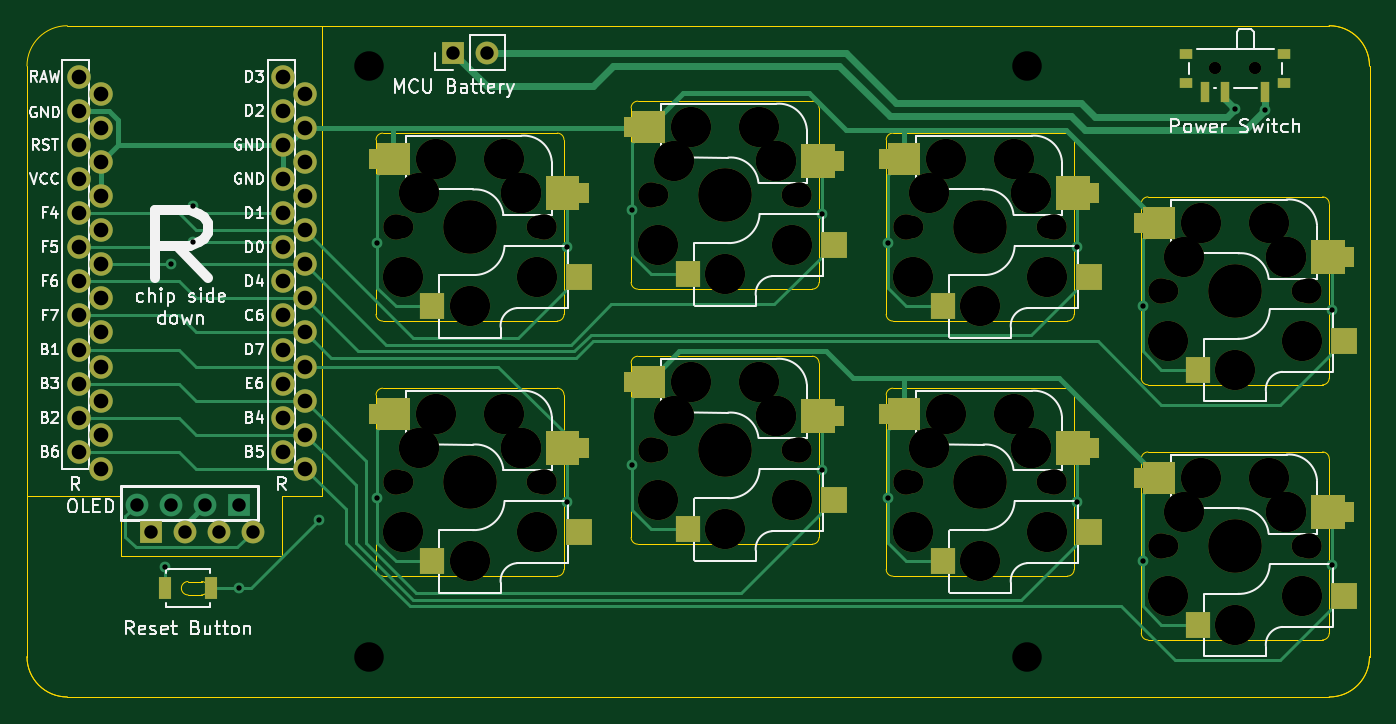
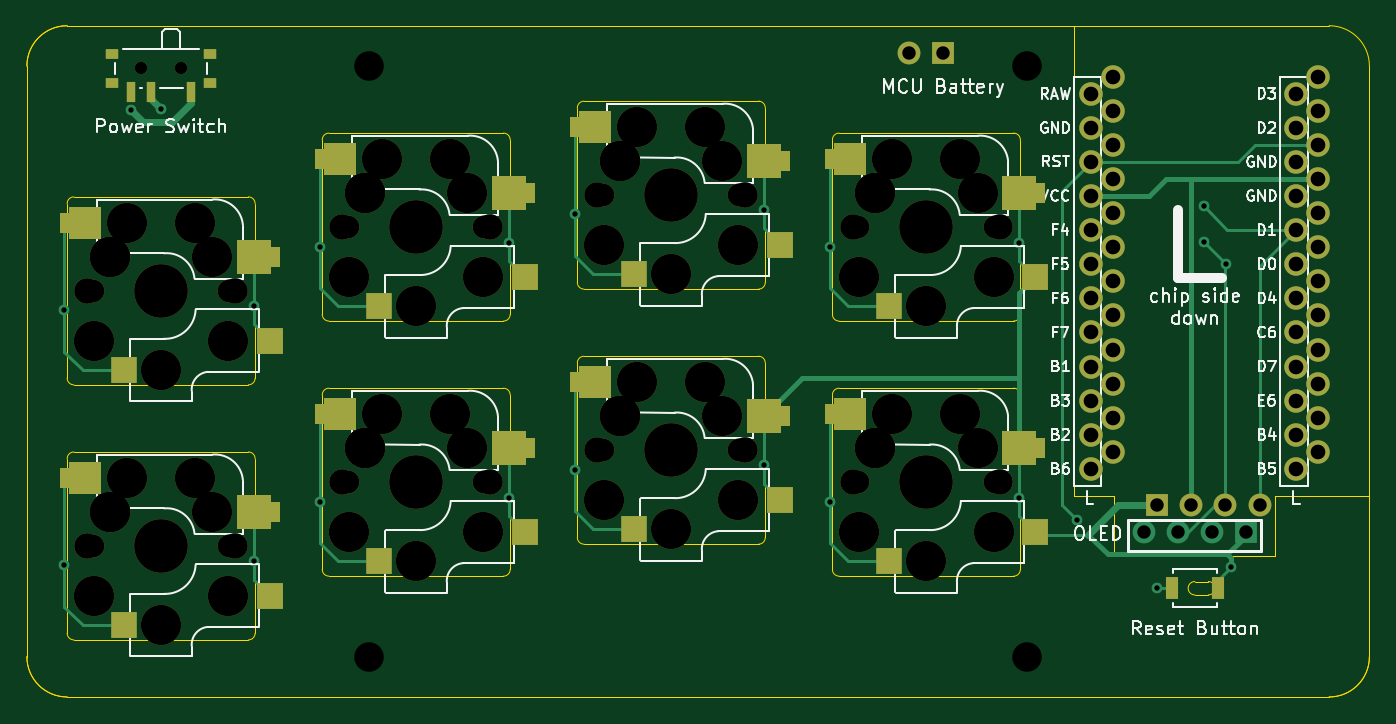
Circuit board: 14 layer files. Board 100.0 x 50.0 mm.
- bottom_copper: small-paintbrush-hotswap-B_Cu.gbr (17386 bytes)
- bottom_mask: small-paintbrush-hotswap-B_Mask.gbr (11348 bytes)
- bottom_silk: small-paintbrush-hotswap-B_SilkS.gbr (50875 bytes)
- outline: small-paintbrush-hotswap-Edge_Cuts.gbr (1118 bytes)
- top_copper: small-paintbrush-hotswap-F_Cu.gbr (22914 bytes)
- top_mask: small-paintbrush-hotswap-F_Mask.gbr (11392 bytes)
- top_silk: small-paintbrush-hotswap-F_SilkS.gbr (52017 bytes)
- drill: small-paintbrush-hotswap-NPTH.drl (2549 bytes)
- drill: small-paintbrush-hotswap-PTH.drl (1716 bytes)
- drill: small-paintbrush-hotswap-bottom-NPTH.drl (367 bytes)
- drill: small-paintbrush-hotswap-bottom-PTH.drl (280 bytes)
- outline: small-paintbrush-hotswap-mxplate-Edge_Cuts.gbr (5893 bytes)
- drill: small-paintbrush-hotswap-mxplate-NPTH.drl (284 bytes)
- drill: small-paintbrush-hotswap-mxplate-PTH.drl (280 bytes)

=== bottom_copper: small-paintbrush-hotswap-B_Cu.gbr (17386 bytes, source omitted) ===
=== bottom_mask: small-paintbrush-hotswap-B_Mask.gbr (11348 bytes, source omitted) ===
=== bottom_silk: small-paintbrush-hotswap-B_SilkS.gbr (50875 bytes, source omitted) ===
=== outline: small-paintbrush-hotswap-Edge_Cuts.gbr ===
%TF.GenerationSoftware,KiCad,Pcbnew,(5.1.10)-1*%
%TF.CreationDate,2021-09-16T21:08:08-04:00*%
%TF.ProjectId,small-paintbrush-hotswap,736d616c-6c2d-4706-9169-6e7462727573,rev?*%
%TF.SameCoordinates,Original*%
%TF.FileFunction,Profile,NP*%
%FSLAX46Y46*%
G04 Gerber Fmt 4.6, Leading zero omitted, Abs format (unit mm)*
G04 Created by KiCad (PCBNEW (5.1.10)-1) date 2021-09-16 21:08:08*
%MOMM*%
%LPD*%
G01*
G04 APERTURE LIST*
%TA.AperFunction,Profile*%
%ADD10C,0.050000*%
%TD*%
G04 APERTURE END LIST*
D10*
X105901737Y-18599424D02*
X75901737Y-18599424D01*
X72901737Y-65599424D02*
X72901737Y-21599424D01*
X72901737Y-21599424D02*
G75*
G02*
X75901737Y-18599424I3000000J0D01*
G01*
%TO.C,H1*%
X172901737Y-21599424D02*
X172901737Y-65599424D01*
X169901737Y-68599424D02*
X75901737Y-68599424D01*
X105901737Y-18599424D02*
X169901737Y-18599424D01*
X172901737Y-65599424D02*
G75*
G02*
X169901737Y-68599424I-3000000J0D01*
G01*
X169901737Y-18599424D02*
G75*
G02*
X172901737Y-21599424I0J-3000000D01*
G01*
X75901737Y-68599424D02*
G75*
G02*
X72901737Y-65599424I0J3000000D01*
G01*
%TD*%
M02*

=== top_copper: small-paintbrush-hotswap-F_Cu.gbr (22914 bytes, source omitted) ===
=== top_mask: small-paintbrush-hotswap-F_Mask.gbr (11392 bytes, source omitted) ===
=== top_silk: small-paintbrush-hotswap-F_SilkS.gbr (52017 bytes, source omitted) ===
=== drill: small-paintbrush-hotswap-NPTH.drl ===
M48
; DRILL file {KiCad (5.1.10)-1} date 09/16/21 21:08:10
; FORMAT={-:-/ absolute / inch / decimal}
; #@! TF.CreationDate,2021-09-16T21:08:10-04:00
; #@! TF.GenerationSoftware,Kicad,Pcbnew,(5.1.10)-1
; #@! TF.FileFunction,NonPlated,1,2,NPTH
FMAT,2
INCH
T1C0.0039
T2C0.0354
T3C0.0669
T4C0.0748
T5C0.0827
T6C0.1181
T7C0.1575
%
G90
G05
T1
X4.0188Y-1.9693
X4.0188Y-1.2212
X4.32Y-1.9693
X4.32Y-1.2212
X4.7668Y-1.1275
X4.7668Y-1.8756
X5.068Y-1.1275
X5.068Y-1.8756
X5.5148Y-1.2212
X5.5148Y-1.9693
X5.816Y-1.2212
X5.816Y-1.9693
X6.2629Y-1.4082
X6.2629Y-2.1563
X6.564Y-1.4082
X6.564Y-2.1563
T2
X6.3544Y-0.8571
X6.3544Y-0.8571
X6.4725Y-0.8571
X6.4725Y-0.8571
T3
X3.9694Y-2.0708
X3.9694Y-1.3228
X4.3694Y-2.0708
X4.3694Y-1.3228
X4.7174Y-1.2291
X4.7174Y-1.9771
X5.1174Y-1.2291
X5.1174Y-1.9771
X5.4654Y-1.3228
X5.4654Y-2.0708
X5.8654Y-1.3228
X5.8654Y-2.0708
X6.2135Y-1.5098
X6.2135Y-2.2579
X6.6135Y-1.5098
X6.6135Y-2.2579
T4
X3.9528Y-2.0708
X3.9528Y-1.3228
X4.3859Y-2.0708
X4.3859Y-1.3228
X4.7009Y-1.2291
X4.7009Y-1.9771
X5.1339Y-1.2291
X5.1339Y-1.9771
X5.4489Y-1.3228
X5.4489Y-2.0708
X5.882Y-1.3228
X5.882Y-2.0708
X6.1969Y-1.5098
X6.1969Y-2.2579
X6.63Y-1.5098
X6.63Y-2.2579
T5
X3.8741Y-0.8504
X3.8741Y-2.5827
X5.8032Y-0.8504
X5.8032Y-2.5827
T6
X3.9725Y-2.2165
X3.9725Y-1.4685
X4.0194Y-1.9708
X4.0194Y-1.2228
X4.0694Y-1.8708
X4.0694Y-1.1228
X4.1694Y-2.3031
X4.1694Y-1.5551
X4.2694Y-1.8708
X4.2694Y-1.1228
X4.3194Y-1.9708
X4.3194Y-1.9708
X4.3194Y-1.2228
X4.3194Y-1.2228
X4.3662Y-2.2165
X4.3662Y-1.4685
X4.7205Y-1.3748
X4.7205Y-2.1228
X4.7674Y-1.1291
X4.7674Y-1.8771
X4.8174Y-1.0291
X4.8174Y-1.7771
X4.9174Y-1.4614
X4.9174Y-2.2094
X5.0174Y-1.0291
X5.0174Y-1.7771
X5.0674Y-1.1291
X5.0674Y-1.1291
X5.0674Y-1.8771
X5.0674Y-1.8771
X5.1142Y-1.3748
X5.1142Y-2.1228
X5.4686Y-1.4685
X5.4686Y-2.2165
X5.5154Y-1.2228
X5.5154Y-1.9708
X5.5654Y-1.1228
X5.5654Y-1.8708
X5.6654Y-1.5551
X5.6654Y-2.3031
X5.7654Y-1.1228
X5.7654Y-1.8708
X5.8154Y-1.2228
X5.8154Y-1.2228
X5.8154Y-1.9708
X5.8154Y-1.9708
X5.8623Y-1.4685
X5.8623Y-2.2165
X6.2166Y-1.6555
X6.2166Y-2.4035
X6.2635Y-1.4098
X6.2635Y-2.1579
X6.3135Y-1.3098
X6.3135Y-2.0579
X6.4135Y-1.7421
X6.4135Y-2.4901
X6.5135Y-1.3098
X6.5135Y-2.0579
X6.5635Y-1.4098
X6.5635Y-1.4098
X6.5635Y-2.1579
X6.5635Y-2.1579
X6.6103Y-1.6555
X6.6103Y-2.4035
T7
X4.1694Y-2.0708
X4.1694Y-1.3228
X4.9174Y-1.2291
X4.9174Y-1.9771
X5.6654Y-1.3228
X5.6654Y-2.0708
X6.4135Y-1.5098
X6.4135Y-2.2579
T0
M30

=== drill: small-paintbrush-hotswap-PTH.drl ===
M48
; DRILL file {KiCad (5.1.10)-1} date 09/16/21 21:08:10
; FORMAT={-:-/ absolute / inch / decimal}
; #@! TF.CreationDate,2021-09-16T21:08:10-04:00
; #@! TF.GenerationSoftware,Kicad,Pcbnew,(5.1.10)-1
; #@! TF.FileFunction,Plated,1,2,PTH
FMAT,2
INCH
T1C0.0157
T2C0.0394
T3C0.0430
%
G90
G05
T1
X3.2757Y-2.3186
X3.2916Y-1.4319
X3.3566Y-1.2619
X3.3566Y-1.3669
X3.4922Y-2.3816
X3.7266Y-2.1819
X3.8977Y-1.3681
X3.8977Y-2.1161
X4.4528Y-1.3799
X4.4528Y-2.1279
X4.6457Y-1.2736
X4.6457Y-2.0216
X5.2005Y-1.2858
X5.2005Y-2.0338
X5.3938Y-1.3681
X5.3938Y-2.1161
X5.9489Y-1.3799
X5.9489Y-2.1279
X6.1418Y-1.5551
X6.1418Y-2.3031
X6.4135Y-0.9764
X6.502Y-0.9795
X6.6969Y-1.5669
X6.6969Y-2.3149
T2
X3.1922Y-2.1371
X3.2324Y-2.2158
X3.2922Y-2.1371
X3.3324Y-2.2158
X3.3922Y-2.1371
X3.4324Y-2.2158
X3.4922Y-2.1371
X3.5324Y-2.2158
X4.1194Y-0.811
X4.2194Y-0.811
T3
X3.0216Y-0.8819
X3.0216Y-0.9819
X3.0216Y-1.0819
X3.0216Y-1.1819
X3.0216Y-1.2819
X3.0216Y-1.3819
X3.0216Y-1.4819
X3.0216Y-1.5819
X3.0216Y-1.6819
X3.0216Y-1.7819
X3.0216Y-1.8819
X3.0216Y-1.9819
X3.0866Y-0.9319
X3.0866Y-1.0319
X3.0866Y-1.1319
X3.0866Y-1.2319
X3.0866Y-1.3319
X3.0866Y-1.4319
X3.0866Y-1.5319
X3.0866Y-1.6319
X3.0866Y-1.7319
X3.0866Y-1.8319
X3.0866Y-1.9319
X3.0866Y-2.0319
X3.6216Y-0.8819
X3.6216Y-0.9819
X3.6216Y-1.0819
X3.6216Y-1.1819
X3.6216Y-1.2819
X3.6216Y-1.3819
X3.6216Y-1.4819
X3.6216Y-1.5819
X3.6216Y-1.6819
X3.6216Y-1.7819
X3.6216Y-1.8819
X3.6216Y-1.9819
X3.6866Y-0.9319
X3.6866Y-1.0319
X3.6866Y-1.1319
X3.6866Y-1.2319
X3.6866Y-1.3319
X3.6866Y-1.4319
X3.6866Y-1.5319
X3.6866Y-1.6319
X3.6866Y-1.7319
X3.6866Y-1.8319
X3.6866Y-1.9319
X3.6866Y-2.0319
T0
M30

=== drill: small-paintbrush-hotswap-bottom-NPTH.drl ===
M48
; DRILL file {KiCad (5.1.10)-1} date 09/16/21 21:12:03
; FORMAT={-:-/ absolute / inch / decimal}
; #@! TF.CreationDate,2021-09-16T21:12:03-04:00
; #@! TF.GenerationSoftware,Kicad,Pcbnew,(5.1.10)-1
; #@! TF.FileFunction,NonPlated,1,2,NPTH
FMAT,2
INCH
T1C0.0866
%
G90
G05
T1
X3.8741Y-2.5827
X3.8741Y-0.8504
X5.8032Y-0.8504
X5.8032Y-2.5827
T0
M30

=== drill: small-paintbrush-hotswap-bottom-PTH.drl ===
M48
; DRILL file {KiCad (5.1.10)-1} date 09/16/21 21:12:03
; FORMAT={-:-/ absolute / inch / decimal}
; #@! TF.CreationDate,2021-09-16T21:12:03-04:00
; #@! TF.GenerationSoftware,Kicad,Pcbnew,(5.1.10)-1
; #@! TF.FileFunction,Plated,1,2,PTH
FMAT,2
INCH
%
G90
G05
T0
M30

=== outline: small-paintbrush-hotswap-mxplate-Edge_Cuts.gbr ===
%TF.GenerationSoftware,KiCad,Pcbnew,(5.1.10)-1*%
%TF.CreationDate,2021-09-16T21:09:05-04:00*%
%TF.ProjectId,small-paintbrush-hotswap-mxplate,736d616c-6c2d-4706-9169-6e7462727573,rev?*%
%TF.SameCoordinates,Original*%
%TF.FileFunction,Profile,NP*%
%FSLAX46Y46*%
G04 Gerber Fmt 4.6, Leading zero omitted, Abs format (unit mm)*
G04 Created by KiCad (PCBNEW (5.1.10)-1) date 2021-09-16 21:09:05*
%MOMM*%
%LPD*%
G01*
G04 APERTURE LIST*
%TA.AperFunction,Profile*%
%ADD10C,0.050000*%
%TD*%
G04 APERTURE END LIST*
D10*
X79901737Y-53599424D02*
X72901737Y-53599424D01*
X79901737Y-58099424D02*
X79901737Y-53599424D01*
X91901737Y-58099424D02*
X79901737Y-58099424D01*
X91901737Y-53599424D02*
X91901737Y-58099424D01*
X94901737Y-53599424D02*
X91901737Y-53599424D01*
X85901737Y-59999424D02*
G75*
G02*
X85901737Y-60999424I0J-500000D01*
G01*
X84901737Y-60999424D02*
G75*
G02*
X84901737Y-59999424I0J500000D01*
G01*
X85901737Y-59999424D02*
X84901737Y-59999424D01*
X84901737Y-60999424D02*
X85901737Y-60999424D01*
X72901737Y-65599424D02*
X72901737Y-53599424D01*
X105901737Y-18599424D02*
X94901737Y-18599424D01*
X94901737Y-53599424D02*
X94901737Y-18599424D01*
%TO.C,H1*%
X105901737Y-18599424D02*
X169901737Y-18599424D01*
X169901737Y-68599424D02*
X75901737Y-68599424D01*
X172901737Y-21599424D02*
X172901737Y-65599424D01*
X172901737Y-65599424D02*
G75*
G02*
X169901737Y-68599424I-3000000J0D01*
G01*
X169901737Y-18599424D02*
G75*
G02*
X172901737Y-21599424I0J-3000000D01*
G01*
X75901737Y-68599424D02*
G75*
G02*
X72901737Y-65599424I0J3000000D01*
G01*
%TO.C,H12*%
X156401737Y-50349424D02*
X169401737Y-50349424D01*
X169901737Y-50849424D02*
X169901737Y-63849424D01*
X169401737Y-64349424D02*
X156401737Y-64349424D01*
X155901737Y-63849424D02*
X155901737Y-50849424D01*
X155901737Y-50849424D02*
G75*
G02*
X156401737Y-50349424I500000J0D01*
G01*
X156401737Y-64349424D02*
G75*
G02*
X155901737Y-63849424I0J500000D01*
G01*
X169901737Y-63849424D02*
G75*
G02*
X169401737Y-64349424I-500000J0D01*
G01*
X169401737Y-50349424D02*
G75*
G02*
X169901737Y-50849424I0J-500000D01*
G01*
%TO.C,H11*%
X156401737Y-31349424D02*
X169401737Y-31349424D01*
X169901737Y-31849424D02*
X169901737Y-44849424D01*
X169401737Y-45349424D02*
X156401737Y-45349424D01*
X155901737Y-44849424D02*
X155901737Y-31849424D01*
X155901737Y-31849424D02*
G75*
G02*
X156401737Y-31349424I500000J0D01*
G01*
X156401737Y-45349424D02*
G75*
G02*
X155901737Y-44849424I0J500000D01*
G01*
X169901737Y-44849424D02*
G75*
G02*
X169401737Y-45349424I-500000J0D01*
G01*
X169401737Y-31349424D02*
G75*
G02*
X169901737Y-31849424I0J-500000D01*
G01*
%TO.C,H9*%
X137401737Y-45599424D02*
X150401737Y-45599424D01*
X150901737Y-46099424D02*
X150901737Y-59099424D01*
X150401737Y-59599424D02*
X137401737Y-59599424D01*
X136901737Y-59099424D02*
X136901737Y-46099424D01*
X136901737Y-46099424D02*
G75*
G02*
X137401737Y-45599424I500000J0D01*
G01*
X137401737Y-59599424D02*
G75*
G02*
X136901737Y-59099424I0J500000D01*
G01*
X150901737Y-59099424D02*
G75*
G02*
X150401737Y-59599424I-500000J0D01*
G01*
X150401737Y-45599424D02*
G75*
G02*
X150901737Y-46099424I0J-500000D01*
G01*
%TO.C,H8*%
X99401737Y-26599424D02*
X112401737Y-26599424D01*
X112901737Y-27099424D02*
X112901737Y-40099424D01*
X112401737Y-40599424D02*
X99401737Y-40599424D01*
X98901737Y-40099424D02*
X98901737Y-27099424D01*
X98901737Y-27099424D02*
G75*
G02*
X99401737Y-26599424I500000J0D01*
G01*
X99401737Y-40599424D02*
G75*
G02*
X98901737Y-40099424I0J500000D01*
G01*
X112901737Y-40099424D02*
G75*
G02*
X112401737Y-40599424I-500000J0D01*
G01*
X112401737Y-26599424D02*
G75*
G02*
X112901737Y-27099424I0J-500000D01*
G01*
%TO.C,H6*%
X99401737Y-45599424D02*
X112401737Y-45599424D01*
X112901737Y-46099424D02*
X112901737Y-59099424D01*
X112401737Y-59599424D02*
X99401737Y-59599424D01*
X98901737Y-59099424D02*
X98901737Y-46099424D01*
X98901737Y-46099424D02*
G75*
G02*
X99401737Y-45599424I500000J0D01*
G01*
X99401737Y-59599424D02*
G75*
G02*
X98901737Y-59099424I0J500000D01*
G01*
X112901737Y-59099424D02*
G75*
G02*
X112401737Y-59599424I-500000J0D01*
G01*
X112401737Y-45599424D02*
G75*
G02*
X112901737Y-46099424I0J-500000D01*
G01*
%TO.C,H5*%
X118401737Y-43219424D02*
X131401737Y-43219424D01*
X131901737Y-43719424D02*
X131901737Y-56719424D01*
X131401737Y-57219424D02*
X118401737Y-57219424D01*
X117901737Y-56719424D02*
X117901737Y-43719424D01*
X117901737Y-43719424D02*
G75*
G02*
X118401737Y-43219424I500000J0D01*
G01*
X118401737Y-57219424D02*
G75*
G02*
X117901737Y-56719424I0J500000D01*
G01*
X131901737Y-56719424D02*
G75*
G02*
X131401737Y-57219424I-500000J0D01*
G01*
X131401737Y-43219424D02*
G75*
G02*
X131901737Y-43719424I0J-500000D01*
G01*
%TO.C,H3*%
X137401737Y-26599424D02*
X150401737Y-26599424D01*
X150901737Y-27099424D02*
X150901737Y-40099424D01*
X150401737Y-40599424D02*
X137401737Y-40599424D01*
X136901737Y-40099424D02*
X136901737Y-27099424D01*
X136901737Y-27099424D02*
G75*
G02*
X137401737Y-26599424I500000J0D01*
G01*
X137401737Y-40599424D02*
G75*
G02*
X136901737Y-40099424I0J500000D01*
G01*
X150901737Y-40099424D02*
G75*
G02*
X150401737Y-40599424I-500000J0D01*
G01*
X150401737Y-26599424D02*
G75*
G02*
X150901737Y-27099424I0J-500000D01*
G01*
%TO.C,H2*%
X118401737Y-24219424D02*
X131401737Y-24219424D01*
X131901737Y-24719424D02*
X131901737Y-37719424D01*
X131401737Y-38219424D02*
X118401737Y-38219424D01*
X117901737Y-37719424D02*
X117901737Y-24719424D01*
X117901737Y-24719424D02*
G75*
G02*
X118401737Y-24219424I500000J0D01*
G01*
X118401737Y-38219424D02*
G75*
G02*
X117901737Y-37719424I0J500000D01*
G01*
X131901737Y-37719424D02*
G75*
G02*
X131401737Y-38219424I-500000J0D01*
G01*
X131401737Y-24219424D02*
G75*
G02*
X131901737Y-24719424I0J-500000D01*
G01*
%TD*%
M02*

=== drill: small-paintbrush-hotswap-mxplate-NPTH.drl ===
M48
; DRILL file {KiCad (5.1.10)-1} date 09/16/21 21:09:07
; FORMAT={-:-/ absolute / inch / decimal}
; #@! TF.CreationDate,2021-09-16T21:09:07-04:00
; #@! TF.GenerationSoftware,Kicad,Pcbnew,(5.1.10)-1
; #@! TF.FileFunction,NonPlated,1,2,NPTH
FMAT,2
INCH
%
G90
G05
T0
M30

=== drill: small-paintbrush-hotswap-mxplate-PTH.drl ===
M48
; DRILL file {KiCad (5.1.10)-1} date 09/16/21 21:09:07
; FORMAT={-:-/ absolute / inch / decimal}
; #@! TF.CreationDate,2021-09-16T21:09:07-04:00
; #@! TF.GenerationSoftware,Kicad,Pcbnew,(5.1.10)-1
; #@! TF.FileFunction,Plated,1,2,PTH
FMAT,2
INCH
%
G90
G05
T0
M30
